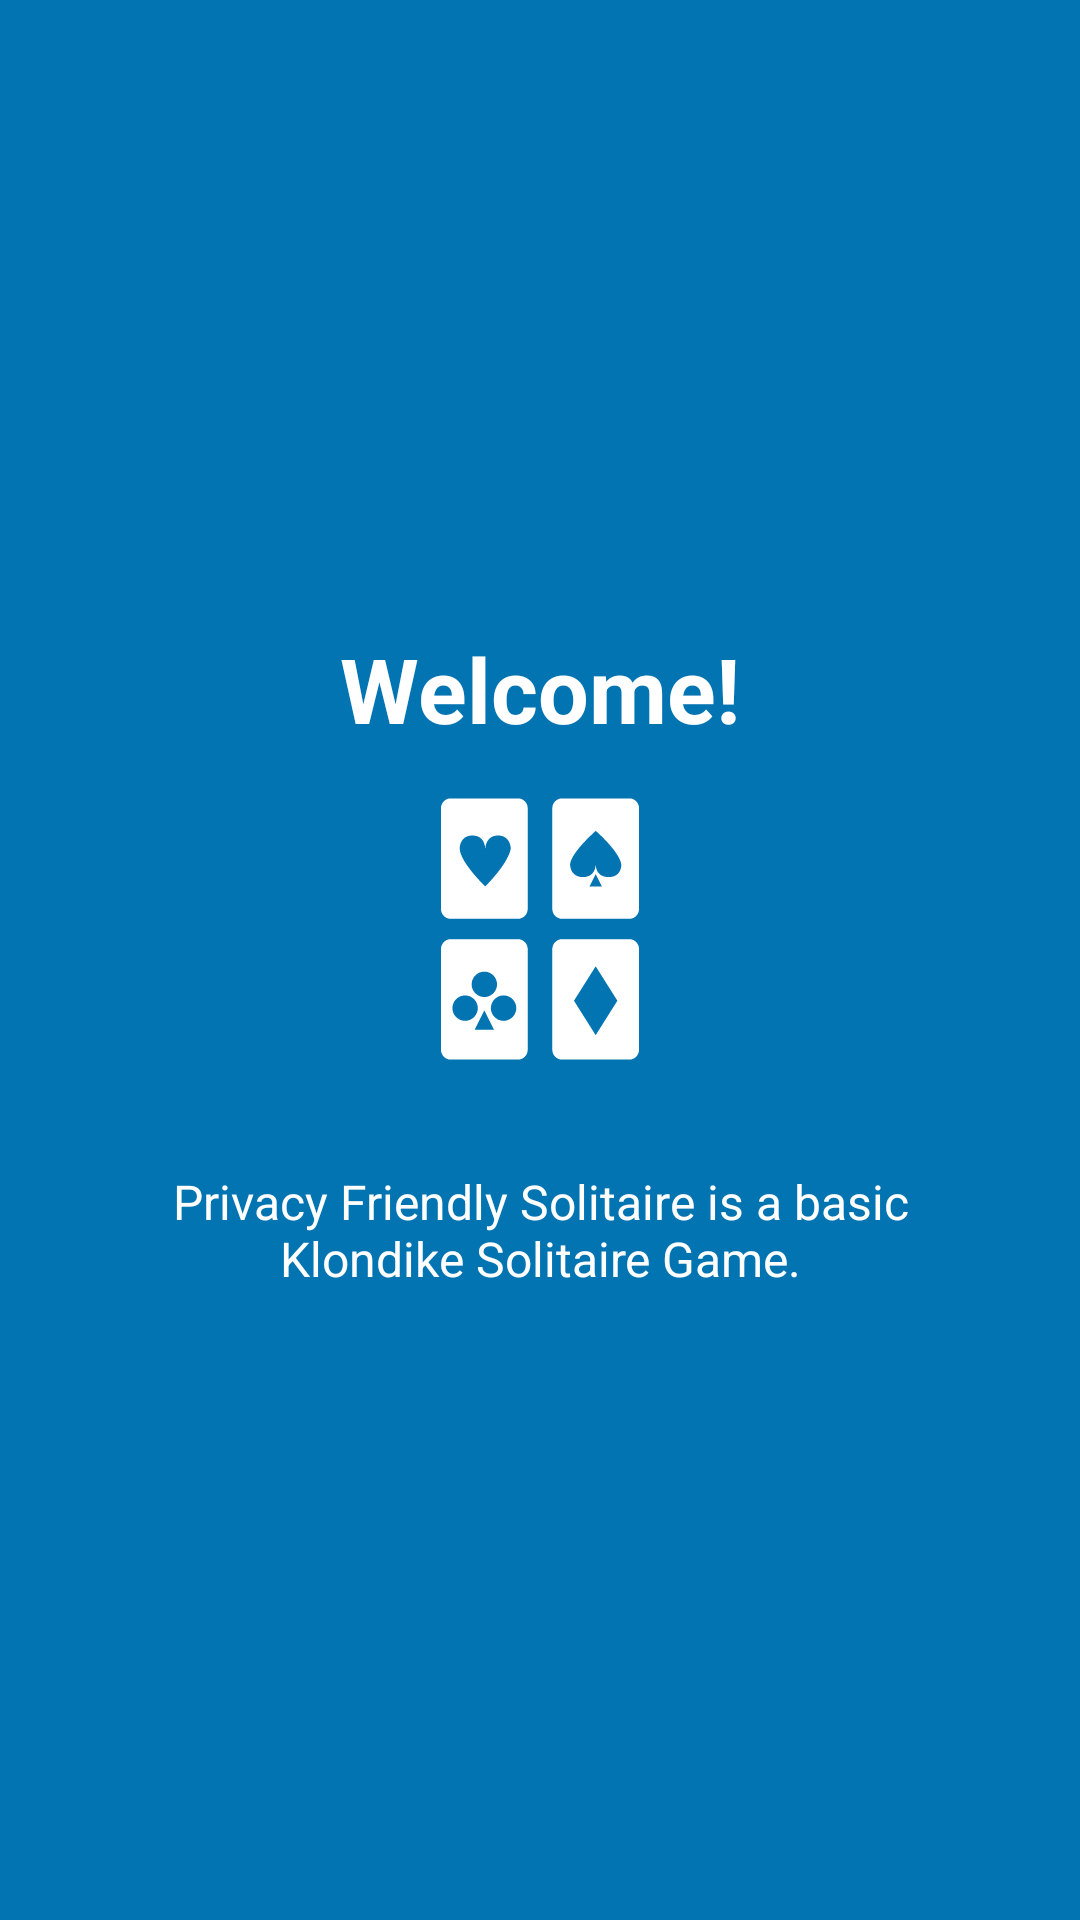

Produce the Android XML layout that renders to this screen, including the resource entries it uses.
<!-- AndroidManifest.xml: application theme AppTheme -->
<!-- res/layout/tutorial_slide1.xml -->
<?xml version="1.0" encoding="utf-8"?>
<RelativeLayout xmlns:android="http://schemas.android.com/apk/res/android"
    android:layout_width="match_parent"
    android:layout_height="match_parent"
    android:background="@color/colorAccent">

    <LinearLayout
        android:layout_width="wrap_content"
        android:layout_height="wrap_content"
        android:layout_centerInParent="true"
        android:gravity="center_horizontal"
        android:layout_centerVertical="true"
        android:orientation="vertical">

        <TextView
            android:layout_width="wrap_content"
            android:layout_height="wrap_content"
            android:text="@string/slide_1_title"
            android:textColor="@android:color/white"
            android:textSize="@dimen/slide_title"
            android:textStyle="bold" />

        <ImageView
            android:layout_width="@dimen/img_width_height"
            android:layout_height="@dimen/img_width_height"
            android:background="@mipmap/splash_icon"
            />

        <TextView
            android:layout_width="wrap_content"
            android:layout_height="wrap_content"
            android:layout_marginTop="20dp"
            android:paddingLeft="@dimen/desc_padding"
            android:paddingRight="@dimen/desc_padding"
            android:text="@string/slide_1_desc"
            android:textAlignment="center"
            android:textColor="@android:color/white"
            android:textSize="@dimen/slide_desc" />

    </LinearLayout>
</RelativeLayout>
<!-- resources referenced by this layout -->
<resources>
  <color name="colorAccent">#0274B2</color>
  <dimen name="desc_padding">40dp</dimen>
  <dimen name="img_width_height">120dp</dimen>
  <dimen name="slide_desc">16dp</dimen>
  <dimen name="slide_title">30dp</dimen>
  <!-- mipmap splash_icon: png bitmap (mipmap-hdpi, 853 bytes) -->
  <string name="slide_1_desc">Privacy Friendly Solitaire is a basic Klondike Solitaire Game.</string>
  <string name="slide_1_title">Welcome!</string>
  <style name="AppTheme" parent="Theme.AppCompat.Light.DarkActionBar">
          
          <item name="colorPrimary">@color/colorPrimary</item>
          <item name="colorPrimaryDark">@color/colorPrimaryDark</item>
          <item name="colorAccent">@color/colorAccent</item>
      </style>
  <color name="colorPrimary">#024265</color>
  <color name="colorPrimaryDark">#024265</color>
</resources>
